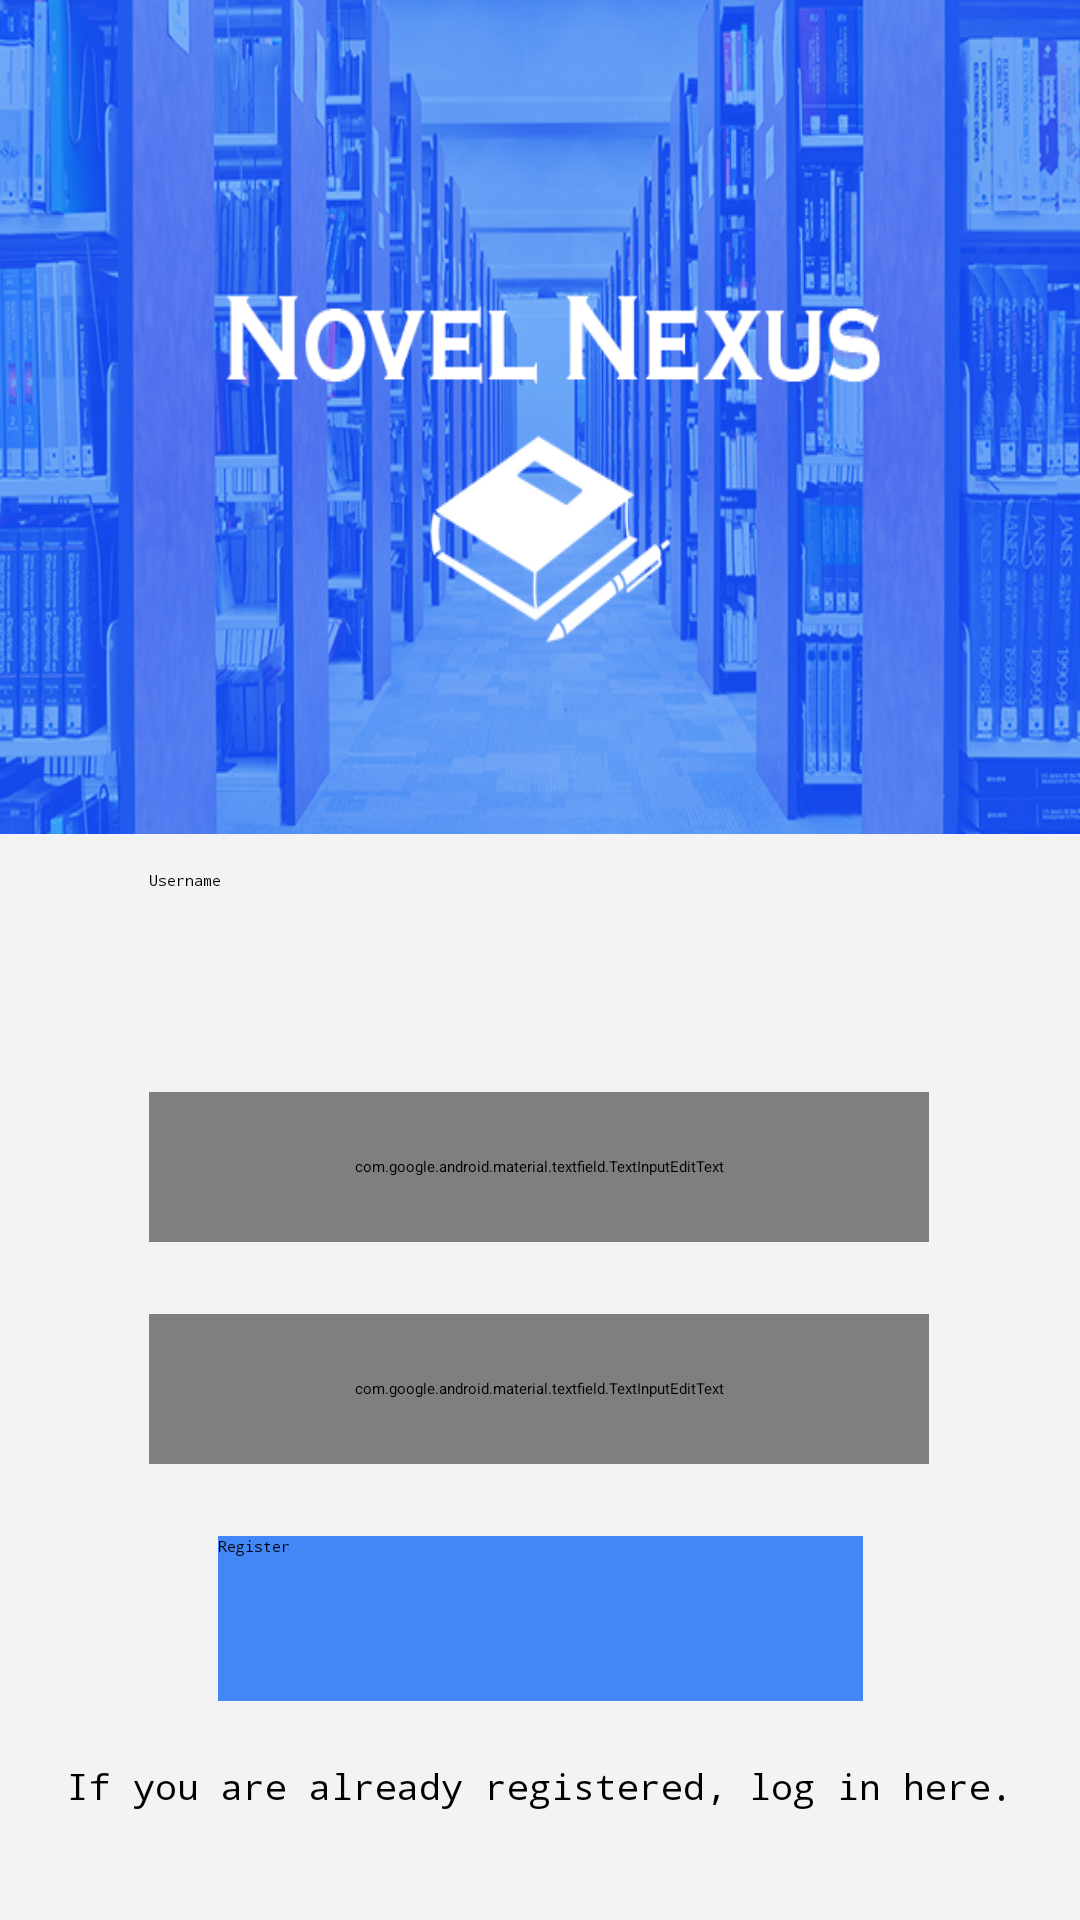

Write the Android layout XML for this screen, with the resource values it uses.
<!-- AndroidManifest.xml: application theme Theme.Bookclubapp -->
<!-- res/layout/activity_signup.xml -->
<?xml version="1.0" encoding="utf-8"?>
<androidx.constraintlayout.widget.ConstraintLayout xmlns:android="http://schemas.android.com/apk/res/android"
    xmlns:app="http://schemas.android.com/apk/res-auto"
    xmlns:tools="http://schemas.android.com/tools"
    android:layout_width="match_parent"
    android:layout_height="match_parent"
    android:background="#F3F3F3">


    <RelativeLayout
        android:id="@+id/relativeLayout"
        android:layout_width="match_parent"
        android:layout_height="278dp"
        android:background="@drawable/logo2"
        app:layout_constraintEnd_toEndOf="parent"
        app:layout_constraintStart_toStartOf="parent"
        app:layout_constraintTop_toTopOf="parent">
    </RelativeLayout>


    <EditText
        android:id="@+id/userName"
        android:layout_width="260dp"
        android:layout_height="50dp"
        android:layout_marginTop="12dp"
        android:autofillHints=""
        android:ems="10"
        android:hint="Username"
        android:fontFamily="monospace"
        android:inputType="textPersonName"
        android:textColor="#000000"
        android:textColorHint="#000000"
        app:layout_constraintEnd_toEndOf="parent"
        app:layout_constraintHorizontal_bias="0.496"
        app:layout_constraintStart_toStartOf="parent"
        app:layout_constraintTop_toBottomOf="@+id/relativeLayout" />

    <com.google.android.material.textfield.TextInputEditText
        android:id="@+id/password"
        android:layout_width="260dp"
        android:layout_height="50dp"
        android:layout_marginTop="24dp"
        android:ems="10"
        android:hint="Password"
        android:inputType="textPassword"
        android:textColor="#000000"
        android:textColorHint="#000000"
        android:fontFamily="monospace"
        app:layout_constraintEnd_toEndOf="parent"
        app:layout_constraintHorizontal_bias="0.496"
        app:layout_constraintStart_toStartOf="parent"
        app:layout_constraintTop_toBottomOf="@+id/userName"
        tools:ignore="TextFields" />

    <com.google.android.material.textfield.TextInputEditText
        android:id="@+id/retypePassword"
        android:layout_width="260dp"
        android:layout_height="50dp"
        android:layout_marginTop="24dp"
        android:ems="10"
        android:hint="Retype Password"
        android:inputType="textPassword"
        android:textColor="#000000"
        android:textColorHint="#000000"
        android:fontFamily="monospace"
        app:layout_constraintEnd_toEndOf="parent"
        app:layout_constraintHorizontal_bias="0.496"
        app:layout_constraintStart_toStartOf="parent"
        app:layout_constraintTop_toBottomOf="@+id/password"
        tools:ignore="TextFields" />

    <Button
        android:id="@+id/regButton"
        android:layout_width="215dp"
        android:layout_height="55dp"
        android:layout_marginTop="24dp"
        android:fontFamily="monospace"
        android:background="#4287f5"
        android:text="Register"
        android:textColor="#000000"
        app:layout_constraintEnd_toEndOf="parent"
        app:layout_constraintStart_toStartOf="parent"
        app:layout_constraintTop_toBottomOf="@+id/retypePassword" />

    <Button
        android:id="@+id/goToLogin"
        android:layout_width="wrap_content"
        android:layout_height="wrap_content"
        android:backgroundTint="#2196F3"
        android:fontFamily="monospace"
        android:text="If you are already registered, log in here."
        android:textColor="#000000"
        android:textSize="12sp"
        app:layout_constraintBottom_toBottomOf="parent"
        app:layout_constraintEnd_toEndOf="parent"
        app:layout_constraintStart_toStartOf="parent"
        app:layout_constraintTop_toBottomOf="@+id/regButton"
        app:layout_constraintVertical_bias="0.353" />

</androidx.constraintlayout.widget.ConstraintLayout>
<!-- resources referenced by this layout -->
<resources>
  <!-- drawable logo2: png bitmap (drawable, 368105 bytes) -->
</resources>
